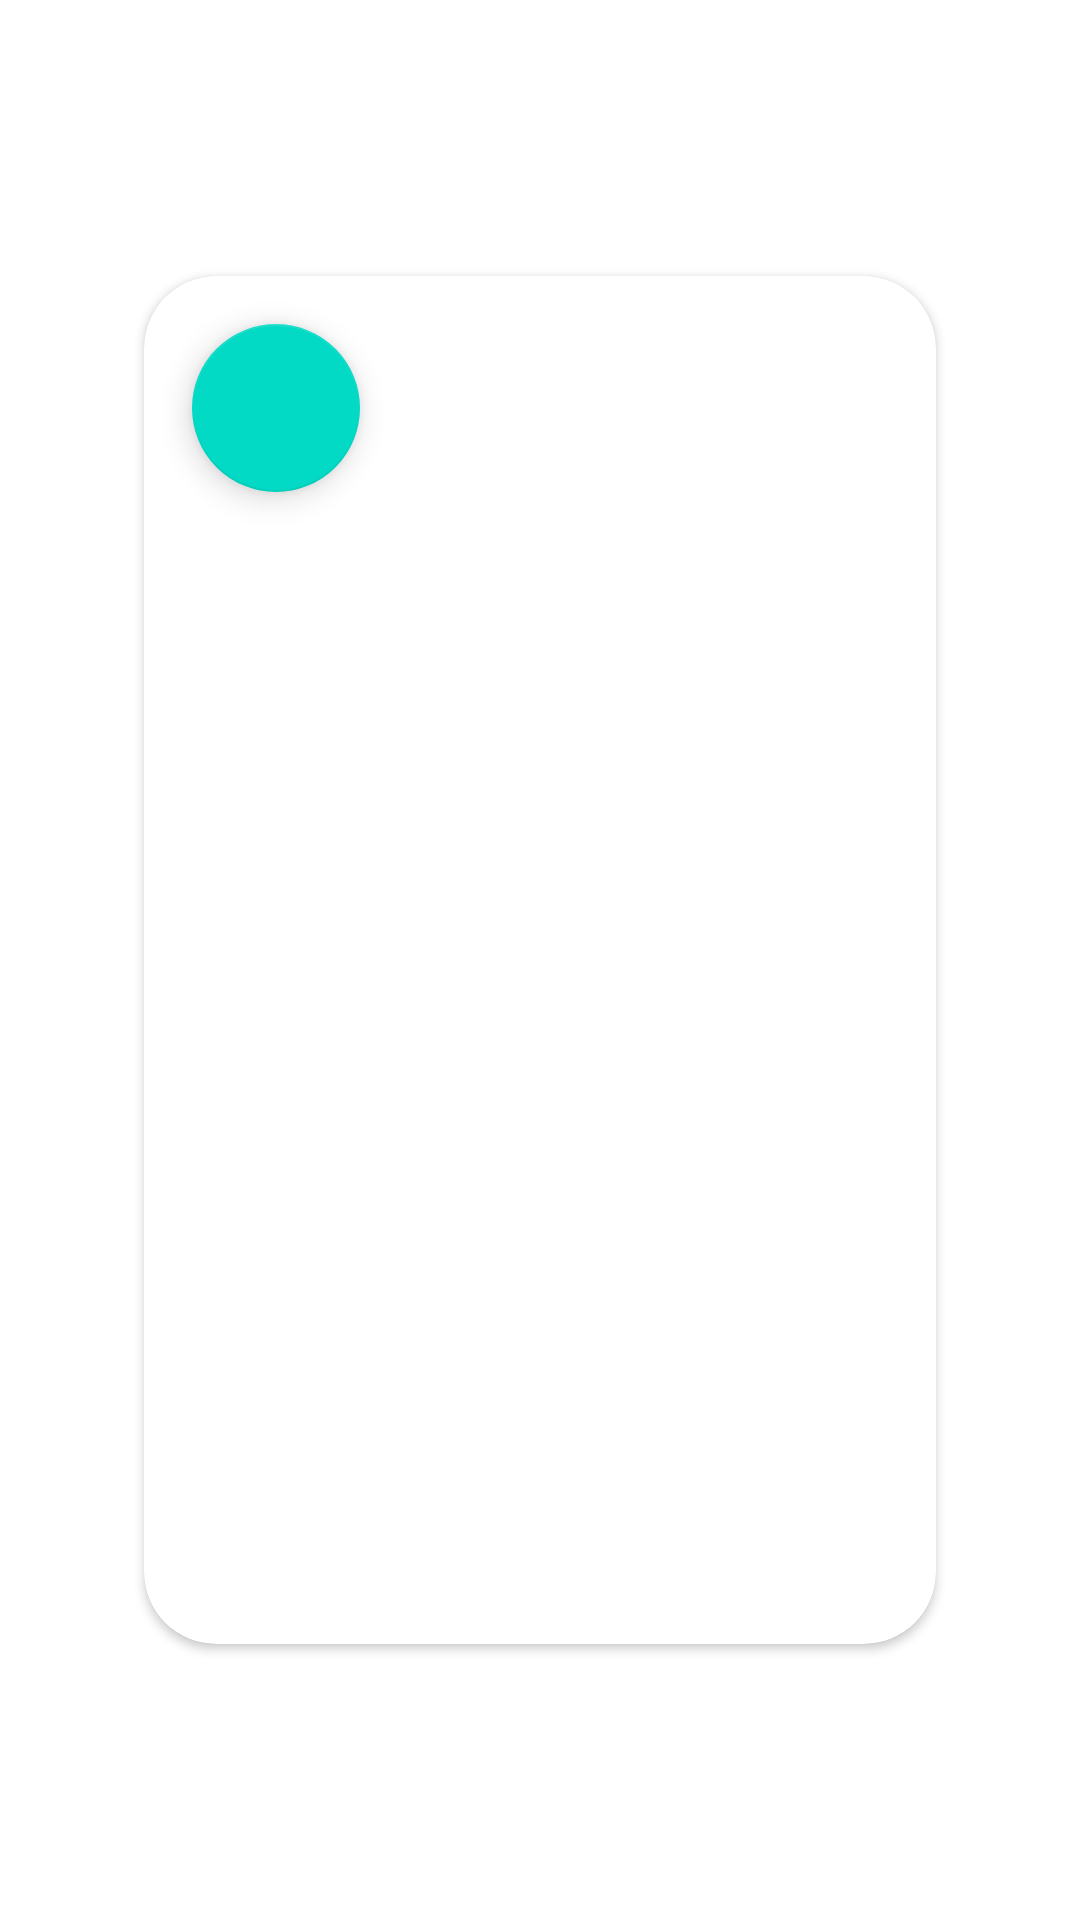

Produce the Android XML layout that renders to this screen, including the resource entries it uses.
<!-- AndroidManifest.xml: application theme Theme.WordsCleanArchApp -->
<!-- res/layout/card_back_side.xml -->
<?xml version="1.0" encoding="utf-8"?>
<FrameLayout xmlns:android="http://schemas.android.com/apk/res/android"
    xmlns:app="http://schemas.android.com/apk/res-auto"
    xmlns:tools="http://schemas.android.com/tools"
    android:layout_width="match_parent"
    android:layout_height="match_parent">

    <androidx.cardview.widget.CardView
        android:id="@+id/cardBack"
        android:layout_width="match_parent"
        android:layout_height="456dp"
        android:layout_marginStart="48dp"
        android:layout_marginEnd="48dp"
        android:layout_gravity="center"
        android:elevation="16dp"
        android:visibility="visible"
        app:cardCornerRadius="24dp">

        <com.google.android.material.floatingactionbutton.FloatingActionButton
            android:id="@+id/backButton"
            android:layout_width="wrap_content"
            android:layout_height="wrap_content"
            android:layout_gravity="start"
            android:layout_margin="16dp"
            android:src="@drawable/ic_cancel"
            app:tint="@color/white" />

        <TextView
            android:id="@+id/categoryJokeText"
            android:layout_width="match_parent"
            android:layout_height="wrap_content"
            android:layout_gravity="top"
            android:layout_marginTop="128dp"
            android:gravity="center"
            android:padding="16dp"
            android:textColor="@color/black"
            android:textSize="18sp"
            android:textStyle="bold"
            tools:text="Joke category" />

        <TextView
            android:id="@+id/jokeDateCreationText"
            android:layout_width="match_parent"
            android:layout_height="wrap_content"
            android:layout_gravity="top"
            android:layout_marginTop="192dp"
            android:gravity="center"
            android:padding="16dp"
            android:textColor="@color/black"
            android:textSize="18sp"
            android:textStyle="bold"
            tools:text="Created at: 24.01" />

    </androidx.cardview.widget.CardView>

</FrameLayout>
<!-- resources referenced by this layout -->
<resources>
  <color name="black">#FF000000</color>
  <color name="white">#FFFFFFFF</color>
  <style name="Theme.WordsCleanArchApp" parent="Theme.MaterialComponents.DayNight.DarkActionBar">
          
          <item name="colorPrimary">@color/purple_500</item>
          <item name="colorPrimaryVariant">@color/purple_700</item>
          <item name="colorOnPrimary">@color/white</item>
          
          <item name="colorSecondary">@color/teal_200</item>
          <item name="colorSecondaryVariant">@color/teal_700</item>
          <item name="colorOnSecondary">@color/black</item>
          <item name="cardBackgroundColor">@color/white</item>
          <item name="android:textColor">@color/black</item>
          
          <item name="android:statusBarColor" tools:targetApi="l">?attr/colorPrimaryVariant</item>
          
      </style>
  <color name="purple_500">#FF6200EE</color>
  <color name="purple_700">#FF3700B3</color>
  <color name="teal_200">#FF03DAC5</color>
  <color name="teal_700">#FF018786</color>
</resources>
